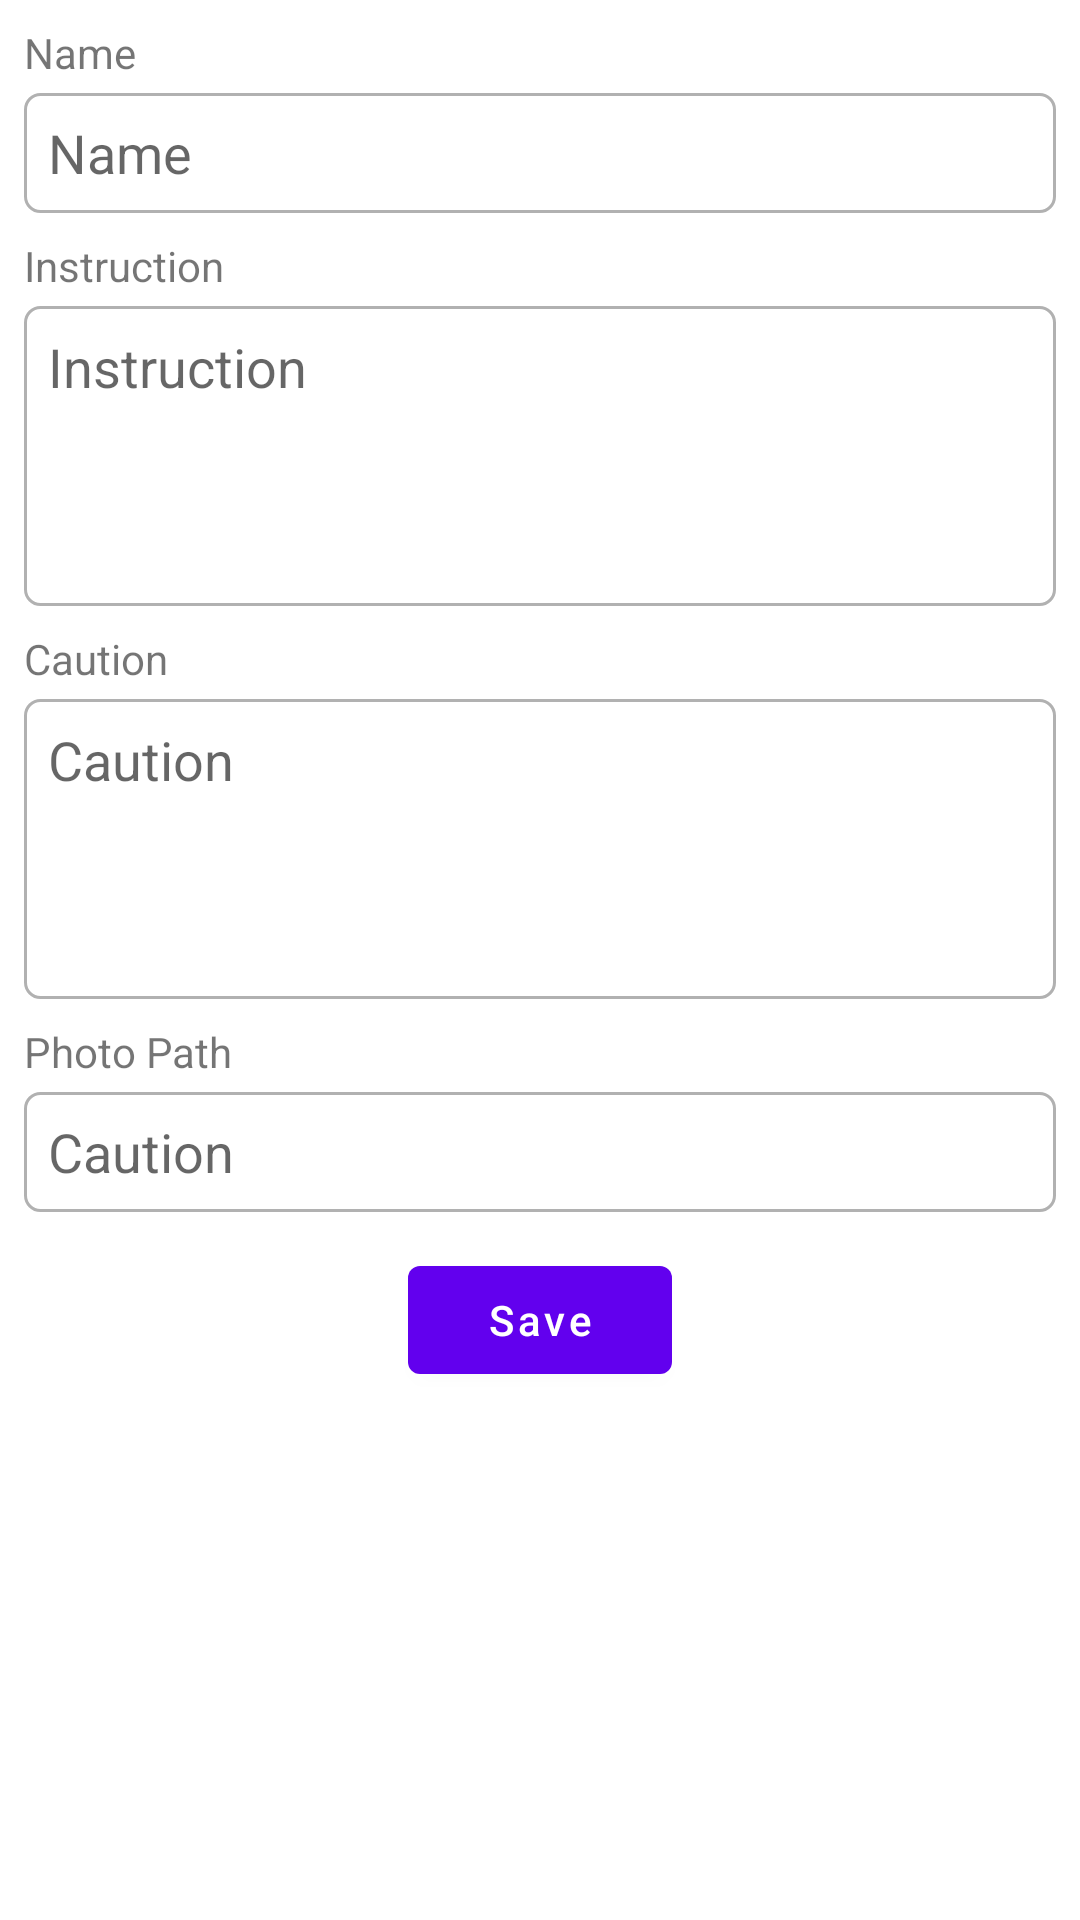

Reconstruct the res/layout file that produces this screen, plus the resources it refers to.
<!-- AndroidManifest.xml: application theme Theme.Caregiver -->
<!-- res/layout/activity_create_new_feed.xml -->
<?xml version="1.0" encoding="utf-8"?>
<androidx.constraintlayout.widget.ConstraintLayout xmlns:android="http://schemas.android.com/apk/res/android"
    xmlns:app="http://schemas.android.com/apk/res-auto"
    xmlns:tools="http://schemas.android.com/tools"
    android:layout_width="match_parent"
    android:layout_height="match_parent"
    tools:context=".ui.CreateNewFeedActivity">

    <com.google.android.material.textview.MaterialTextView
        android:id="@+id/lbl_name"
        android:layout_width="wrap_content"
        android:layout_height="wrap_content"
        android:layout_marginStart="8dp"
        android:layout_marginTop="8dp"
        android:text="@string/name"
        app:layout_constraintStart_toStartOf="parent"
        app:layout_constraintTop_toTopOf="parent" />

    <androidx.appcompat.widget.AppCompatEditText
        android:id="@+id/edt_name"
        android:layout_width="match_parent"
        android:layout_height="40dp"
        android:layout_marginStart="8dp"
        android:layout_marginTop="4dp"
        android:layout_marginEnd="8dp"
        android:background="@drawable/bg_rectangle"
        android:hint="@string/name"
        android:inputType="textPersonName"
        android:paddingStart="8dp"
        android:paddingEnd="8dp"
        app:layout_constraintEnd_toEndOf="parent"
        app:layout_constraintStart_toStartOf="parent"
        app:layout_constraintTop_toBottomOf="@+id/lbl_name" />

    <com.google.android.material.textview.MaterialTextView
        android:id="@+id/lbl_instruction"
        android:layout_width="wrap_content"
        android:layout_height="wrap_content"
        android:layout_marginStart="8dp"
        android:layout_marginTop="8dp"
        android:text="@string/instruction"
        app:layout_constraintStart_toStartOf="parent"
        app:layout_constraintTop_toBottomOf="@+id/edt_name" />

    <androidx.appcompat.widget.AppCompatEditText
        android:id="@+id/edt_instruction"
        android:layout_width="match_parent"
        android:layout_height="wrap_content"
        android:layout_marginStart="8dp"
        android:layout_marginTop="4dp"
        android:layout_marginEnd="8dp"
        android:background="@drawable/bg_rectangle"
        android:gravity="start|top"
        android:hint="@string/instruction"
        android:inputType="textMultiLine"
        android:minHeight="100dp"
        android:padding="8dp"
        app:layout_constraintEnd_toEndOf="parent"
        app:layout_constraintStart_toStartOf="parent"
        app:layout_constraintTop_toBottomOf="@+id/lbl_instruction" />

    <com.google.android.material.textview.MaterialTextView
        android:id="@+id/lbl_caution"
        android:layout_width="wrap_content"
        android:layout_height="wrap_content"
        android:layout_marginStart="8dp"
        android:layout_marginTop="8dp"
        android:text="@string/caution"
        app:layout_constraintStart_toStartOf="parent"
        app:layout_constraintTop_toBottomOf="@+id/edt_instruction" />

    <androidx.appcompat.widget.AppCompatEditText
        android:id="@+id/edt_caution"
        android:layout_width="match_parent"
        android:layout_height="wrap_content"
        android:layout_marginStart="8dp"
        android:layout_marginTop="4dp"
        android:layout_marginEnd="8dp"
        android:background="@drawable/bg_rectangle"
        android:gravity="start|top"
        android:hint="@string/caution"
        android:inputType="textMultiLine"
        android:minHeight="100dp"
        android:padding="8dp"
        app:layout_constraintEnd_toEndOf="parent"
        app:layout_constraintStart_toStartOf="parent"
        app:layout_constraintTop_toBottomOf="@+id/lbl_caution" />

    <com.google.android.material.textview.MaterialTextView
        android:id="@+id/lbl_photo"
        android:layout_width="wrap_content"
        android:layout_height="wrap_content"
        android:layout_marginStart="8dp"
        android:layout_marginTop="8dp"
        android:text="@string/photo_path"
        app:layout_constraintStart_toStartOf="parent"
        app:layout_constraintTop_toBottomOf="@+id/edt_caution" />

    <androidx.appcompat.widget.AppCompatEditText
        android:id="@+id/edt_photo_path"
        android:layout_width="match_parent"
        android:layout_height="40dp"
        android:layout_marginStart="8dp"
        android:layout_marginTop="4dp"
        android:layout_marginEnd="8dp"
        android:background="@drawable/bg_rectangle"
        android:hint="@string/caution"
        android:inputType="textPersonName"
        android:paddingStart="8dp"
        android:paddingEnd="8dp"
        app:layout_constraintEnd_toEndOf="parent"
        app:layout_constraintStart_toStartOf="parent"
        app:layout_constraintTop_toBottomOf="@+id/lbl_photo" />

    <com.google.android.material.button.MaterialButton
        android:id="@+id/btn_save"
        android:layout_width="wrap_content"
        android:layout_height="wrap_content"
        android:layout_marginTop="12dp"
        android:text="@string/save"
        android:textAllCaps="false"
        app:layout_constraintEnd_toEndOf="parent"
        app:layout_constraintStart_toStartOf="parent"
        app:layout_constraintTop_toBottomOf="@+id/edt_photo_path" />

    <ProgressBar
        android:id="@+id/progressbar"
        style="?android:attr/progressBarStyle"
        android:layout_width="wrap_content"
        android:layout_height="wrap_content"
        android:indeterminate="true"
        android:progressBackgroundTintMode="src_atop"
        android:visibility="gone"
        app:layout_constraintBottom_toBottomOf="parent"
        app:layout_constraintEnd_toEndOf="parent"
        app:layout_constraintStart_toStartOf="parent"
        app:layout_constraintTop_toTopOf="parent" />
</androidx.constraintlayout.widget.ConstraintLayout>
<!-- resources referenced by this layout -->
<resources>
  <!-- drawable bg_rectangle (drawable) -->
  <?xml version="1.0" encoding="UTF-8"?>
  <shape xmlns:android="http://schemas.android.com/apk/res/android">
      <stroke
          android:width="1dp"
          android:color="#B1B1B1" />
      <corners android:radius="5dp" />
      <padding
          android:bottom="0dp"
          android:left="0dp"
          android:right="0dp"
          android:top="0dp" />
  </shape>
  <string name="caution">Caution</string>
  <string name="instruction">Instruction</string>
  <string name="name">Name</string>
  <string name="photo_path">Photo Path</string>
  <string name="save">Save</string>
  <style name="Theme.Caregiver" parent="Theme.MaterialComponents.DayNight.DarkActionBar">
          
          <item name="colorPrimary">@color/purple_500</item>
          <item name="colorPrimaryVariant">@color/purple_700</item>
          <item name="colorOnPrimary">@color/white</item>
          
          <item name="colorSecondary">@color/teal_200</item>
          <item name="colorSecondaryVariant">@color/teal_700</item>
          <item name="colorOnSecondary">@color/black</item>
          
          <item name="android:statusBarColor" tools:targetApi="l">?attr/colorPrimaryVariant</item>
          
      </style>
  <!-- not gathered from this repository: default colours our renderer supplied (Android Studio template values) -->
  <color name="purple_500">#FF6200EE</color>
  <color name="purple_700">#FF3700B3</color>
  <color name="teal_200">#FF03DAC5</color>
  <color name="teal_700">#FF018786</color>
  <color name="black">#FF000000</color>
  <color name="white">#FFFFFFFF</color>
</resources>
